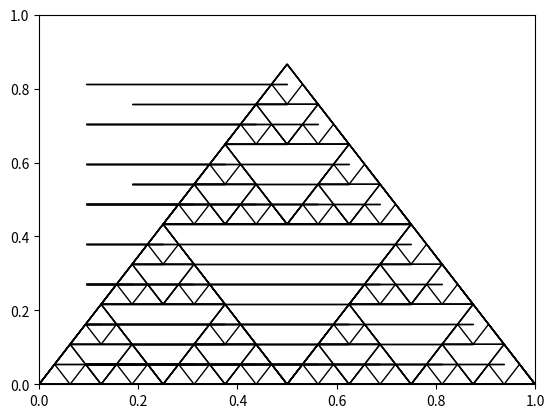

Python code for this plot:
from matplotlib.patches import Polygon
import matplotlib.pyplot as plt


def make_triangles(p1, size):
    x, y = p1[0], p1[1]
    height = size * (3 ** 0.5) / 2
    p2 = (x + size, y)
    p3 = (x + (size / 2), y + height)

    triangle = Polygon([p1, p2, p3], closed=True, fill=None)

    size2 = size / 2
    height2 = size2 * (3 ** 0.5) / 2

    r1_p1 = (x, y)
    r1_p2 = (x + size2, y)
    r1_p3 = (x + (size2 / 2), y + height2)
    triangle1 = Polygon([r1_p1, r1_p2, r1_p3], closed=True, fill=None)

    r2_p1 = (x + (size / 4), y + height2)
    r2_p2 = ((size / 4) * 3, y + height2)
    r2_p3 = (x + (size / 2), y + height2)
    triangle2 = Polygon([r2_p1, r2_p2, r2_p3], closed=True, fill=None)

    r3_p1 = (x + size / 2, y)
    r3_p2 = (x + size, y)
    r3_p3 = (x + (size / 4) * 3, y + height2)
    triangle3 = Polygon([r3_p1, r3_p2, r3_p3], closed=True, fill=None)

    return triangle, triangle1, triangle2, triangle3, size2, r1_p1, r2_p1, r3_p1


def rec_solution(n: int, p1: tuple, size: int, done_num: int, ax=None):
    if ax is None:
        fig, ax = plt.subplots()
    if n == 0:
        done_num += 1
    else:
        n -= 1
        tr = make_triangles(p1, size)
        t1, t2, t3, t4 = tr[0], tr[1], tr[2], tr[3]
        for i in range(1, 5):
            ax.add_patch(eval(f't{str(i)}'))

        size2 = tr[4]
        r1_p1, r2_p1, r3_p1 = tr[5], tr[6], tr[7]
        for i in range(1, 4):
            rec_solution(n, eval(f'r{str(i)}_p1'), size2, done_num, ax)
    plt.show()


if __name__ == '__main__':
    rec_solution(4, (0, 0), 1, 0)


